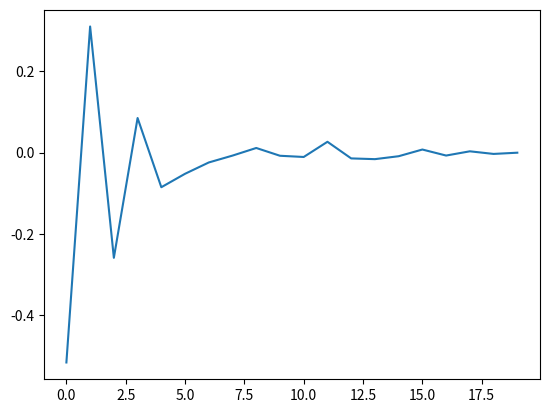

Recreate this plot in Python.
# Author: Febin Sunny (06/05/2023)
# TED-based thermal crosstalk correction strategy, implemented from:
# M. Milanizadeh, et al., "Canceling Thermal Cross-Talk Effects in Photonic Integrated Circuits," IEEE JLT, vol. 37, no. 4, 2019

import numpy as np
import matplotlib.pyplot as plt
from scipy.stats import mode
import sys
from pprint import pprint
import math
from pandas import *


def phaseChange(size:int=10):
    # Generate phae matrices and calculate difference to kick off the evaluation
    # Considering phase values to be in radians ranging from 0 to 2π
    stopLim=int(round(2*np.pi,5)*pow(10,5))

    # Original phase variables Φ
    Φ_original = np.random.randint(0,stopLim,(size))/pow(10,5)
    # New phase values to be implemented in the MR bank
    Φ =  np.random.randint(0,stopLim,(size))/pow(10,5)
    # δΦ or change in phase value, which is the progenitor of thermal error 
    δΦ = Φ_original-Φ
    
    return Φ , δΦ

def radianManagement(inputPhaseMat:np.array):
    # This utility function ensures the Φ matrices generated stay within the 0 to 2π range
    # Phase values generated from the calculations can overflow and underflow this range
    # To make sense of the iterations the Φ matrices should be processed to retain the range 
    phaseMat=[]

    twoπ=int(round(2*np.pi,5)*pow(10,5))

    for i in inputPhaseMat:
        #print(i)
        if i>0:
            phaseMat=np.append(phaseMat, (i*pow(10,5)%twoπ)/pow(10,5))
        elif i<0:
            temp=i*pow(10,5)%twoπ
            phaseMat=np.append(phaseMat, (twoπ-temp)/pow(10,5))
        else:
            phaseMat=np.append(phaseMat, 0)
    return np.array(phaseMat)

#* Thermal crosstalk coefficient calculation utilities: BEGIN 
def TMatrixGen(size:int=10):
    # TODO: This assertion is just a place holder; with proper T matrix generation through extrapolation this limiter can be lifted
    assert size<=10, "Current T matrix generation only supports up to 10 MRs."
    
    # This is an accurate matrix implementation, obtained from HEAT simulations using a "folded" 10 MR MR-bank
    # TODO: This function content needs to be replaced by the extrapolation function from these simulations for scalability!! 
    T =   np.array([[1, 0.2270, 0.0072, 0.0004, 0.0001, 0.0009, 0.0020, 0.0088, 0.0431, 0.2270],    #0
                    [0.2270, 1, 0.2270, 0.0072, 0.0004, 0.0020, 0.0088, 0.0431, 0.2270, 0.0431],    #1
                    [0.0072, 0.2270, 1, 0.2270, 0.0072, 0.0088, 0.0431, 0.2270, 0.0431, 0.0088],    #2
                    [0.0004, 0.0072, 0.2270, 1, 0.2270, 0.0431, 0.2270, 0.0431, 0.0088, 0.0020],    #3
                    [0.0001, 0.0004, 0.0072, 0.2270, 1, 0.2270, 0.0431, 0.0088, 0.0020, 0.0009],    #4
                    [0.0009, 0.0020, 0.0088, 0.0431, 0.2270, 1, 0.2270, 0.0072, 0.0004, 0.0001],    #5
                    [0.0020, 0.0088, 0.0431, 0.2270, 0.0431, 0.2270, 1, 0.2270, 0.0072, 0.0004],    #6
                    [0.0088, 0.0431, 0.2270, 0.0431, 0.0088, 0.0072, 0.2270, 1, 0.2270, 0.0072],    #7
                    [0.0431, 0.2270, 0.0431, 0.0088, 0.0020, 0.0004, 0.0072, 0.2270, 1, 0.2270],    #8
                    [0.2270, 0.0431, 0.0088, 0.0020, 0.0009, 0.0001, 0.0004, 0.0072, 0.2270, 1]])   #9
    
    T_new = np.array(T[0:size,0:size])

    return T_new

def TMatrixGen_rand(size:int=10):
    T = np.random.rand(size,size)
    np.fill_diagonal(T, 1)

    return T
#* Thermal crosstalk coefficient calculation utilities: END 

#* Error calculation utilities: BEGIN 
def meanErrorCalc(Φ:np.array):
    error =0
    for i in Φ:
        error=error+i
        error=error/(len(Φ))
    
    return error

def medianErrorCalc(Φ:np.array):
    return np.median(Φ)

def modeErrorCalc(Φ:np.array):
    # Only concerning this iteration with primary mode
    return mode(Φ)[0]

def maxErrorCalc(Φ:np.array):
    return np.max(Φ)

#* Error calculation utilities: END 

#* Core algorithm functions: BEGIN 
def Ted_Algorithm(Φ:np.array , δΦ:np.array, T:np.array):
    # Iteratively calculate error function, update phase variables, relaunch TED iteration
    errorVal=[]

    Φ_old = Φ
    δΦ_old = δΦ

    stepDir='+'

    Λ, P = np.linalg.eig(T)
    P_inv = np.linalg.inv(P)
    T_D = np.diag(Λ)

    while(True):
        error=0
        Φ_new = TED_iteration(Φ_old , δΦ_old, stepDir, P, P_inv, T_D, T)

        δΦ_new = Φ_new-Φ_old
        #print(δΦ_new)
        error = meanErrorCalc(δΦ_new)

        Φ_old = Φ_new
        δΦ_old = δΦ_new

        errorVal = np.append(errorVal, error)
        if math.ceil(math.log(np.abs(error),10))<=(-3):
            return errorVal, δΦ_old
        else:
            if error>0:
                stepDir='-'
            elif error<0:
                stepDir='+'
            else:
                return errorVal, δΦ_old

    return errorVal, δΦ_old

def TED_iteration(Φ:np.array , δΦ:np.array, stepDir:str, P:np.array, P_inv:np.array, T_D:np.array, T:np.array):

    δΦ_cap = np.array(np.real(np.dot(T,δΦ)))

    # Sanity check 1
    # For ensuring that the method used to calculate the three variables above make sense 
    # This is direct eigen decomposition [special case of singular value decomposition (SVD) for square matrices]
    # Utilizes eq(2) from Section II of the TED paper
    '''
    T_new = np.linalg.multi_dot([P,T_D,P_inv])
    for l in (T-T_new):
        print(*l)
    '''
    # The error analysis should show that the error between T and T_new are negligible (~16 orders of magnitude below 0)

    δΨ = np.array(np.real(np.dot(P_inv, δΦ)))
    δΨ_cap = np.array(np.real(np.dot(P_inv, δΦ_cap)))
    
    # Sanity check 2 
    # To ensure δΨ_cap calculation is on track
    # From Section II, eq(2) and eq(3) of the TED paper:
    # δΨ_cap=T_D.δΨ
    # While simultaneously:
    # δΨ_cap=P_inv.δΦ_cap
    '''
    print(δΨ_cap-np.real(np.dot(T_D, δΨ)))
    '''
    # The error analysis should show that the error between both methods of calculations are negligible (~16 orders of magnitude below 0)
    # This means that the relevant matrices generated are correct, and our implementation methodology so far tracks

    Ψ = np.array(np.real(np.dot(P_inv, Φ)))

    # Sanity check 3
    # Ensure Φ can be regenerated from the calculated Ψ matrix
    '''
    print(Φ - np.real(np.dot(P,Ψ)))
    '''
    # This check should also generate negligible errors
    if stepDir=='+':
        Ψ_new = Ψ + δΨ
    elif stepDir=='-':
        Ψ_new = Ψ - δΨ
    #print("New Ψ matrix:",Ψ_new)
    Φ_new = np.array(np.real(np.dot(P,Ψ_new)))
    
    Φ_new = radianManagement(Φ_new)
    
    return Φ_new
#* Core algorithm functions: END

#* Graphing utility
def plotGraph(errorList:np.array):
    print("Final error list:",errorList)

    plt.plot(np.arange(0,len(errorList),1),errorList)
    plt.show()

    return None

def main():
    args = sys.argv[1:]

    if len(args)==0:
        size=10
    elif len(args)==1:
        size= int(args[0])
        
    else:
        print("Size of MR bank expected as input")
        return None
    # generate phase matrices
    Φ , δΦ = phaseChange(size)

    # Generate T-array 
    #T = TMatrixGen(size)

    T = TMatrixGen_rand(size)

    iterError, ΔΦ =Ted_Algorithm(Φ , δΦ, T)

    plotGraph(iterError)

    print("Original phase values:", Φ)
    print("Final phase values:", radianManagement(Φ+ΔΦ))

    return None

if __name__ == '__main__':
    main()
